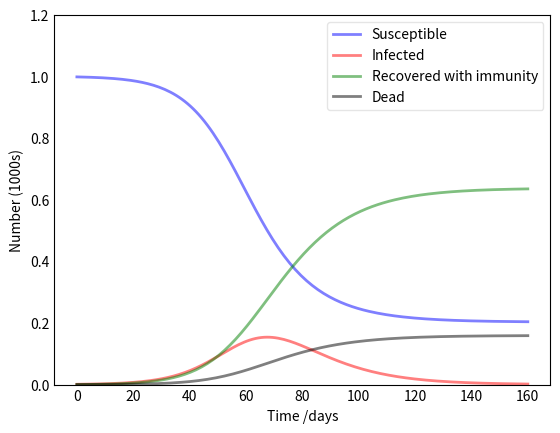

Generate this figure with matplotlib:
#Modified Susceptible Infected Recovered (SIR) model to include Deaths (SIRD)

import numpy as np
from scipy.integrate import odeint
import matplotlib.pyplot as plt

# Total population, N.
N = 1000
# Initial number of infected and recovered individuals, I0 and R0.
I0, R0, D0 = 1, 0, 0
# Everyone else, S0, is susceptible to infection initially.
S0 = N - I0 - R0 - D0
# Contact rate (beta), mean recovery rate (gamma - in 1/days), death rate (delta)
beta, gamma, delta = 0.2, 1./10, 0.2
# A grid of time points (in days)
t = np.linspace(0, 160, 160)

# The SIR model differential equations.
def deriv(y, t, N, beta, gamma, delta):
    S, I, R, D = y
    dSdt = -beta * S * I / N
    dIdt = beta * S * I / N - gamma * I
    dRdt = (1.-delta) * gamma * I
    dDdt = delta * gamma * I
    return dSdt, dIdt, dRdt, dDdt

# Initial conditions vector
y0 = S0, I0, R0, D0
# Integrate the SIR equations over the time grid, t.
ret = odeint(deriv, y0, t, args=(N, beta, gamma, delta))
S, I, R, D = ret.T

# Plot timeseries curves for S(t), I(t), R(t) and D(t)
fig = plt.figure(facecolor='w')
ax = fig.add_subplot(111)
ax.plot(t, S/1000, 'b', alpha=0.5, lw=2, label='Susceptible')
ax.plot(t, I/1000, 'r', alpha=0.5, lw=2, label='Infected')
ax.plot(t, R/1000, 'g', alpha=0.5, lw=2, label='Recovered with immunity')
ax.plot(t, D/1000, 'k', alpha=0.5, lw=2, label='Dead')

ax.set_xlabel('Time /days')
ax.set_ylabel('Number (1000s)')
ax.set_ylim(0,1.2)
ax.yaxis.set_tick_params(length=0)
ax.xaxis.set_tick_params(length=0)
legend = ax.legend()
legend.get_frame().set_alpha(0.5)
plt.show()